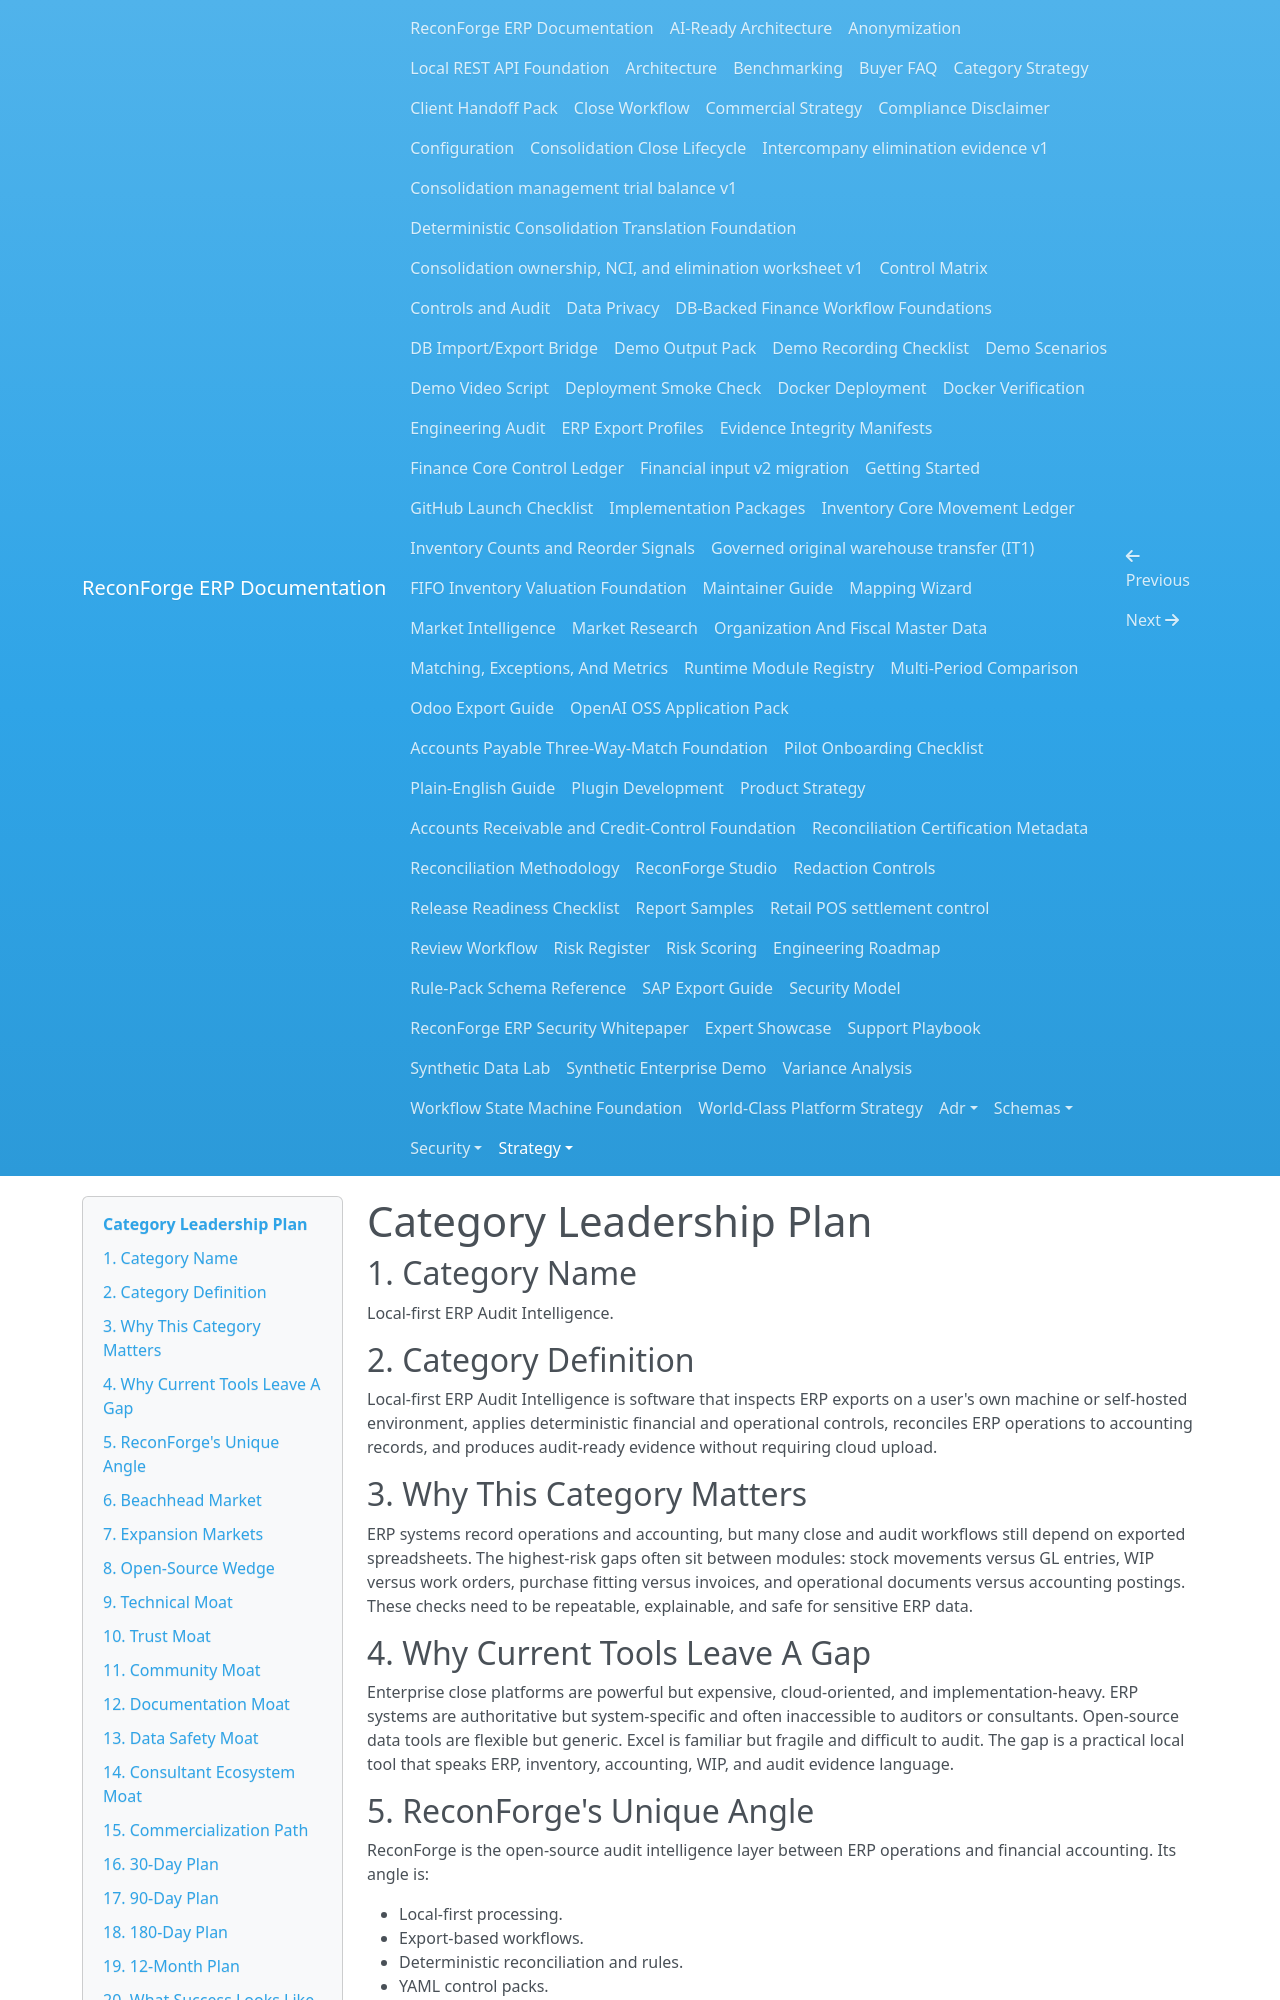

repository: amrzainmubarak/reconforge-erp · page: strategy/category-leadership-plan/index.html · generator: mkdocs

# Category Leadership Plan

## 1. Category Name

Local-first ERP Audit Intelligence.

## 2. Category Definition

Local-first ERP Audit Intelligence is software that inspects ERP exports on a user's own machine or self-hosted environment, applies deterministic financial and operational controls, reconciles ERP operations to accounting records, and produces audit-ready evidence without requiring cloud upload.

## 3. Why This Category Matters

ERP systems record operations and accounting, but many close and audit workflows still depend on exported spreadsheets. The highest-risk gaps often sit between modules: stock movements versus GL entries, WIP versus work orders, purchase fitting versus invoices, and operational documents versus accounting postings. These checks need to be repeatable, explainable, and safe for sensitive ERP data.

## 4. Why Current Tools Leave A Gap

Enterprise close platforms are powerful but expensive, cloud-oriented, and implementation-heavy. ERP systems are authoritative but system-specific and often inaccessible to auditors or consultants. Open-source data tools are flexible but generic. Excel is familiar but fragile and difficult to audit. The gap is a practical local tool that speaks ERP, inventory, accounting, WIP, and audit evidence language.

## 5. ReconForge's Unique Angle

ReconForge is the open-source audit intelligence layer between ERP operations and financial accounting. Its angle is:

- Local-first processing.
- Export-based workflows.
- Deterministic reconciliation and rules.
- YAML control packs.
- Evidence binder outputs.
- Local anonymization as a reviewed risk-reduction aid, not a safe-sharing guarantee.
- Consultant-friendly mapping profiles.

## 6. Beachhead Market

Odoo/SAP export-based stock-to-GL, WIP, and work-order reconciliation for mid-market companies, ERP consultants, auditors, inventory teams, workshop managers, and finance controllers.

## 7. Expansion Markets

1. ERPNext export reconciliation.
2. Microsoft Dynamics CSV/export reconciliation.
3. NetSuite saved-search reconciliation.
4. SAP Business One export reconciliation.
5. Manufacturing variance review.
6. Multi-warehouse inventory controls.
7. Purchase-to-pay audit evidence.
8. Fleet and workshop control packs.

## 8. Open-Source Wedge

The wedge is a useful free core that can be installed, run against sample exports, and extended through rule packs without asking for cloud credentials or customer data. Contributors can add mappings, rules, examples, and tests without needing access to private ERP systems.
